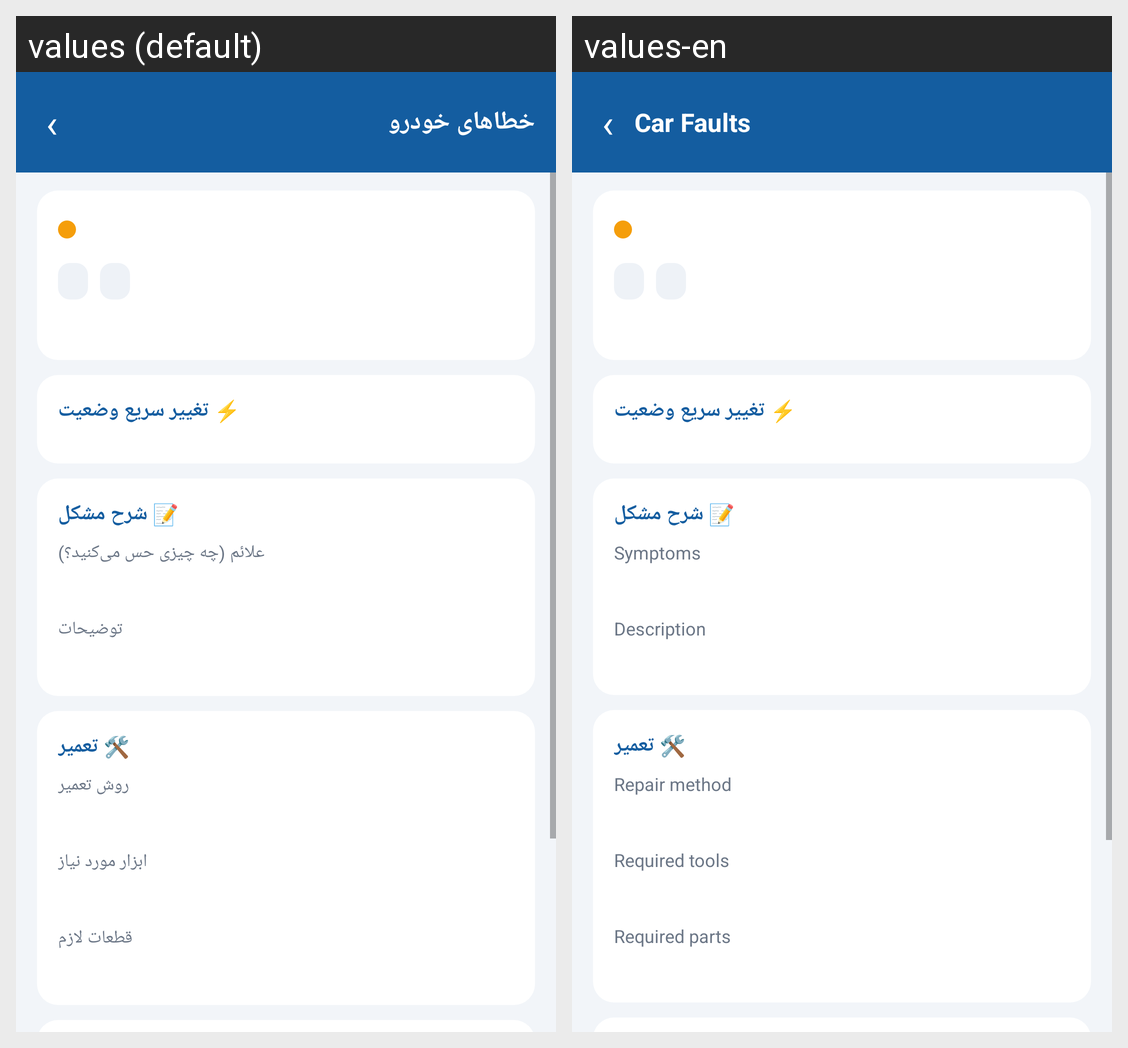

Translations of the strings shown on this Android screen, per locale in the grid:
Android screen res/layout/activity_detail.xml rendered under 2 locales, left to right: values (default), values-en. Device: Nexus 5 (rendered at 1080×1920; each locale shown at half size, 540×960, under a caption strip naming it); theme AppTheme.
Strings drawn on this screen, with the default value and each locale's value (text and hints the layout hard-codes, and strings that could not be matched under every locale, appear in the picture but are not listed):

faults_title
  values: خطاهای خودرو
  values-en: Car Faults

symptoms_label
  values: علائم (چه چیزی حس می‌کنید؟)
  values-en: Symptoms

description_label
  values: توضیحات
  values-en: Description

repair_label
  values: روش تعمیر
  values-en: Repair method

tools_label
  values: ابزار مورد نیاز
  values-en: Required tools

parts_label
  values: قطعات لازم
  values-en: Required parts
